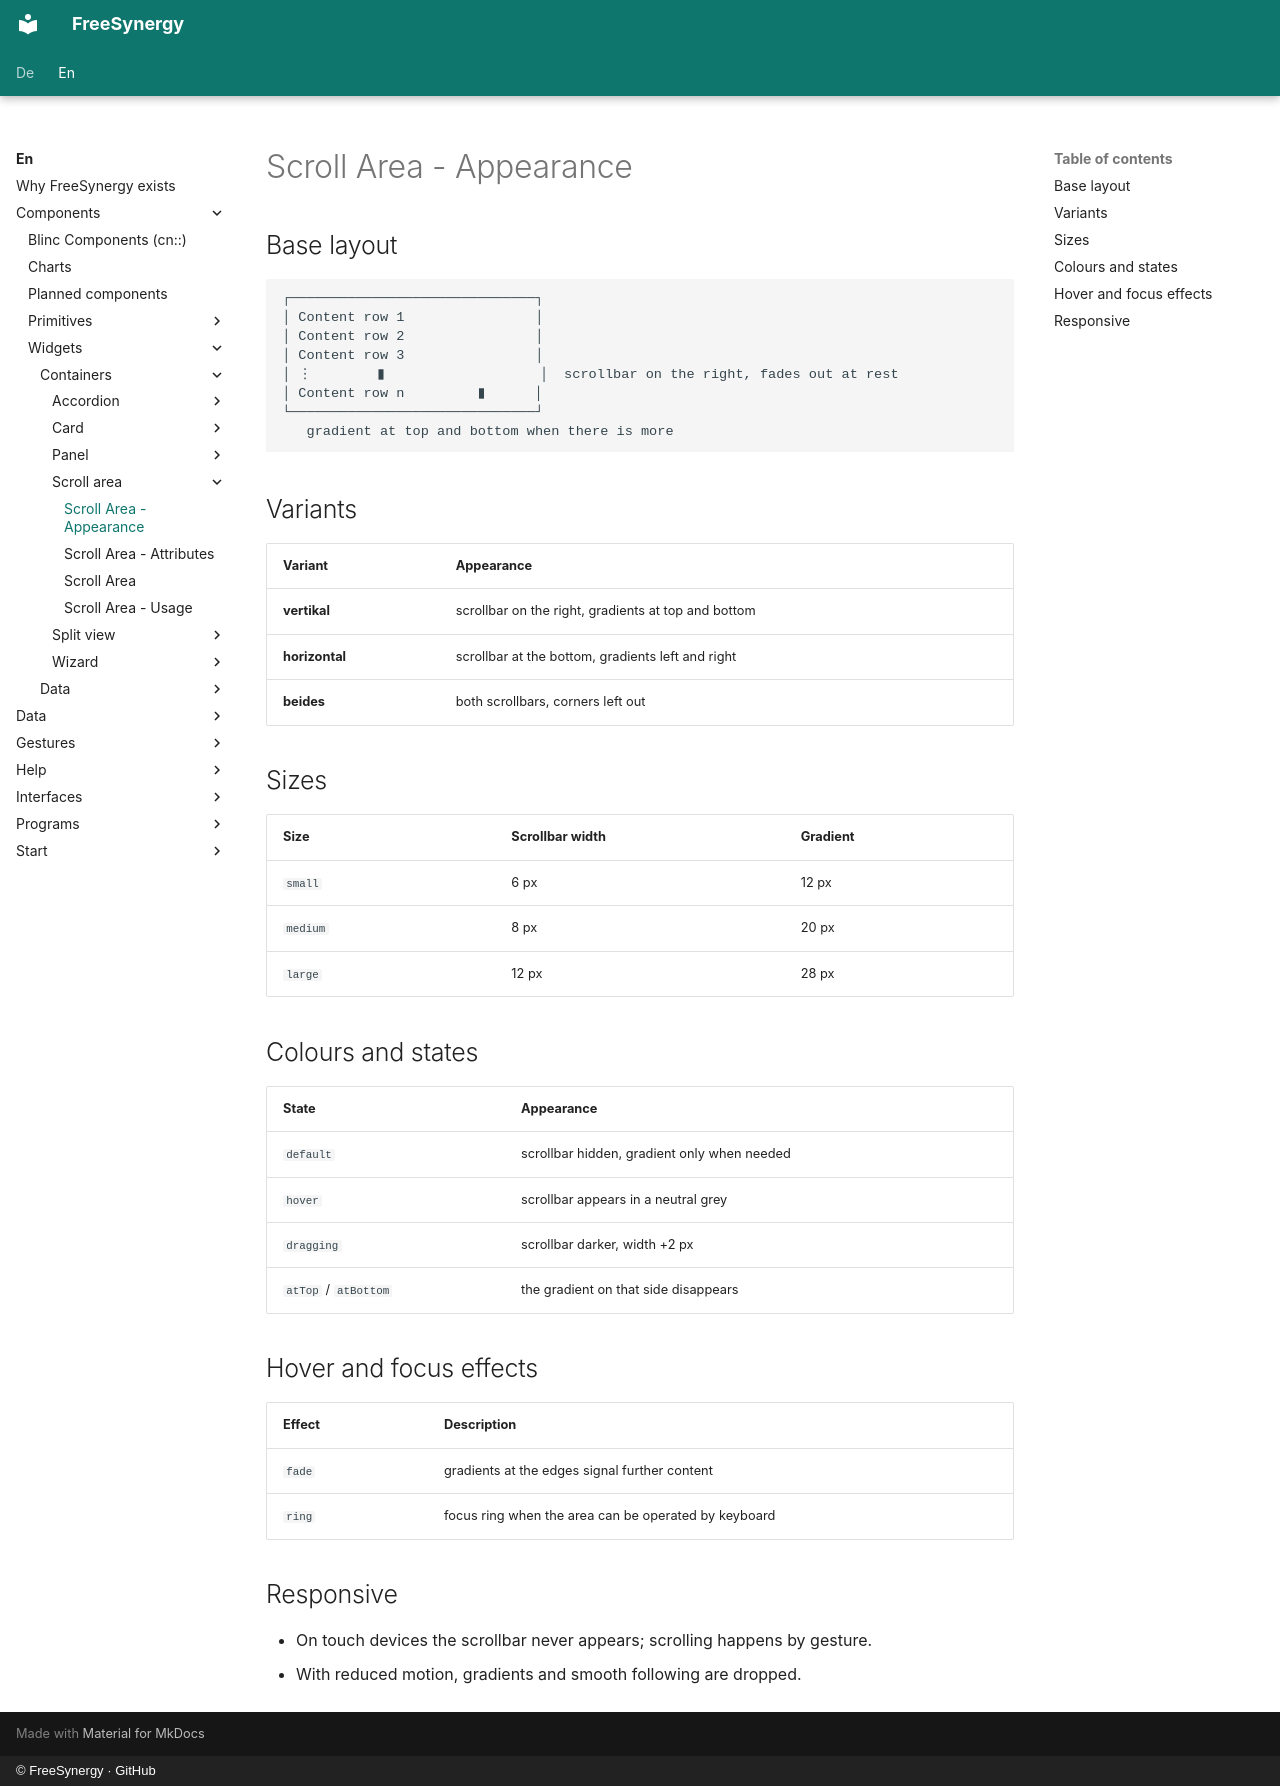

repository: FreeSynergy/fs-documentation · page: en/components/widgets/containers/scroll-area/appearance/index.html · generator: mkdocs · copyright: © FreeSynergy · GitHub

# Scroll Area - Appearance

## Base layout

```
┌──────────────────────────────┐
│ Content row 1                │
│ Content row 2                │
│ Content row 3                │
│ ⋮        ▮                   │  scrollbar on the right, fades out at rest
│ Content row n         ▮      │
└──────────────────────────────┘
   gradient at top and bottom when there is more
```

## Variants

| Variant | Appearance |
|---------|------------|
| **vertikal** | scrollbar on the right, gradients at top and bottom |
| **horizontal** | scrollbar at the bottom, gradients left and right |
| **beides** | both scrollbars, corners left out |

## Sizes

| Size | Scrollbar width | Gradient |
|------|-----------------|----------|
| `small` | 6 px | 12 px |
| `medium` | 8 px | 20 px |
| `large` | 12 px | 28 px |

## Colours and states

| State | Appearance |
|-------|------------|
| `default` | scrollbar hidden, gradient only when needed |
| `hover` | scrollbar appears in a neutral grey |
| `dragging` | scrollbar darker, width +2 px |
| `atTop` / `atBottom` | the gradient on that side disappears |

## Hover and focus effects

| Effect | Description |
|--------|-------------|
| `fade` | gradients at the edges signal further content |
| `ring` | focus ring when the area can be operated by keyboard |

## Responsive

- On touch devices the scrollbar never appears; scrolling happens by gesture.
- With reduced motion, gradients and smooth following are dropped.
